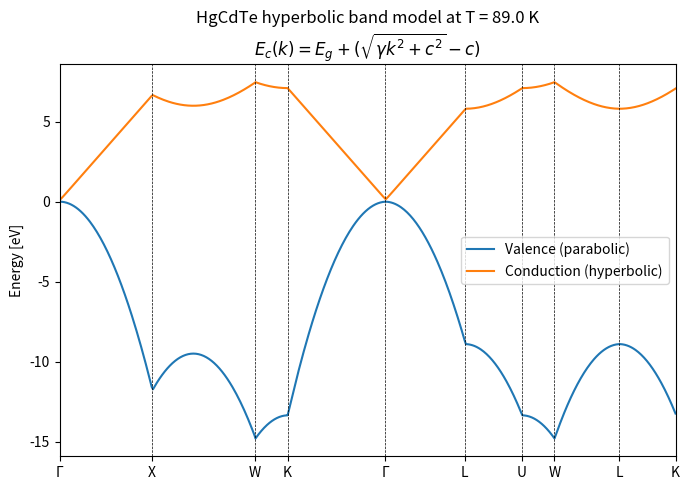
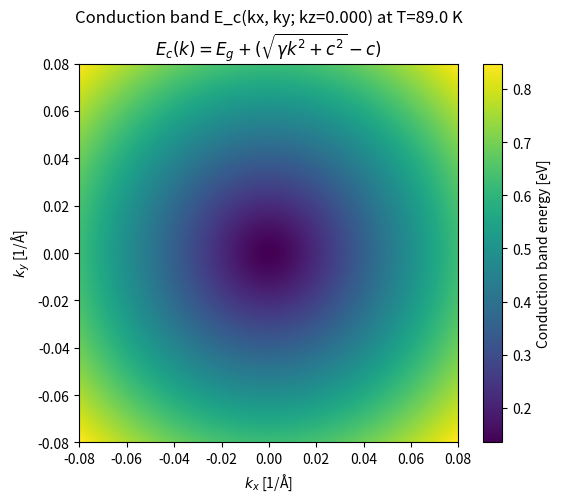

Source code (Python) for these figures, in order:
"""
hgcdte_hptb_model.py

Effective hyperbolic tight-binding / k·p model for HgCdTe,
following Krishnamurthy et al. (1995) for the conduction band
dispersion:

    E_c(k; T) = E_g(T) + [ sqrt(γ(T) * k^2 + c(T)^2) - c(T) ]

with (E_g, γ, c) taken from their Table II for a sample HgCdTe
alloy. See:
  S. Krishnamurthy et al., J. Electron. Mater. 24, 1121 (1995).

This script:
  * Interpolates E_g(T), γ(T), c(T) from the tabulated values.
  * Builds a high-symmetry k-path in the fcc Brillouin zone.
  * Plots valence + conduction band structure along that path.
  * Plots a 2D kx–ky slice of the conduction band as a density map.

You can later replace the (T, E_g, γ, c) arrays with those
appropriate for x = 0.44 once you have them.
"""

import numpy as np
import matplotlib.pyplot as plt
from dataclasses import dataclass
from typing import List, Tuple

# ------------------------------------------------------------
# Constants / units
# ------------------------------------------------------------

# We'll treat k in units of [1/Å], and energies in [eV].
# Handy constant for a parabolic valence band:
# ħ^2 / (2 m_e) ≈ 3.81 eV·Å^2
HBAR2_OVER_2ME_EV_A2 = 3.81


# ------------------------------------------------------------
# Parameters from Krishnamurthy et al. (Table II)
# (example alloy in the paper; swap once you have x=0.44 data)
# ------------------------------------------------------------

# Temperatures in K
T_TABLE = np.array([
      1.0,  10.0,  20.0,  30.0,  40.0,  50.0,  60.0,  70.0,
     80.0,  90.0, 100.0, 150.0, 200.0, 250.0, 300.0, 350.0,
    400.0, 450.0, 500.0, 550.0, 600.0
])

# Band gap E_g(T) in meV from Table II
EG_ME_V_TABLE = np.array([
    113.60, 112.67, 112.56, 114.44, 117.15, 120.42, 123.96,
    127.65, 131.44, 135.28, 139.17, 158.85, 178.73, 198.68,
    218.66, 238.65, 258.66, 278.67, 298.69, 318.71, 338.74
])

# γ(T) in eV·Å^2 (dimension inferred so that γ k^2 has units of eV)
GAMMA_EVA2_TABLE = np.array([
    47.7656, 47.7553, 47.7169, 47.6421, 47.5582, 47.4461,
    47.3310, 47.2091, 47.0821, 46.9418, 46.7964, 46.1544,
    45.5930, 45.2441, 45.1167, 45.3460, 46.0193, 47.3751,
    49.8338, 54.0581, 61.7125
])

# c(T) in eV
C_EV_TABLE = np.array([
    0.0588, 0.0588, 0.0592, 0.0598, 0.0607, 0.0615, 0.0624,
    0.0634, 0.0643, 0.0653, 0.0662, 0.0712, 0.0767, 0.0832,
    0.0908, 0.1000, 0.1115, 0.1263, 0.1468, 0.1763, 0.2238
])


@dataclass
class HgCdTeHyperbolicParams:
    """
    Effective parameters for the hyperbolic conduction-band model
    at a given temperature T.

    Attributes
    ----------
    T : float
        Temperature [K]
    Eg_eV : float
        Band gap [eV]
    gamma_eVA2 : float
        Hyperbolic γ parameter [eV·Å^2]
    c_eV : float
        Hyperbolic c parameter [eV]
    m_h_over_me : float
        Hole effective mass ratio (for a simple parabolic valence band)
    """
    T: float
    Eg_eV: float
    gamma_eVA2: float
    c_eV: float
    m_h_over_me: float = 0.30  # crude guess; adjust when you have data


def interpolate_hgcdte_params(T: float) -> HgCdTeHyperbolicParams:
    """
    Interpolate Eg(T), gamma(T), c(T) from the Krishnamurthy table.

    Parameters
    ----------
    T : float
        Temperature [K]

    Returns
    -------
    HgCdTeHyperbolicParams
        Interpolated parameters at temperature T.
    """
    # Clamp T to the table range to avoid extrapolation surprises.
    T_clamped = np.clip(T, T_TABLE.min(), T_TABLE.max())

    Eg_meV = np.interp(T_clamped, T_TABLE, EG_ME_V_TABLE)
    gamma_eVA2 = np.interp(T_clamped, T_TABLE, GAMMA_EVA2_TABLE)
    c_eV = np.interp(T_clamped, T_TABLE, C_EV_TABLE)

    Eg_eV = Eg_meV / 1000.0  # convert meV -> eV

    return HgCdTeHyperbolicParams(
        T=T_clamped,
        Eg_eV=Eg_eV,
        gamma_eVA2=gamma_eVA2,
        c_eV=c_eV,
        m_h_over_me=0.30,  # you can refine this later
    )


# ------------------------------------------------------------
# Band-structure formulas
# ------------------------------------------------------------

def conduction_energy(kvec: np.ndarray, p: HgCdTeHyperbolicParams) -> float:
    """
    Conduction band energy E_c(k; T) [eV] following
    Krishnamurthy's hyperbolic form:

        E_c(k; T) = E_g(T) + [ sqrt(γ(T) * k^2 + c(T)^2) - c(T) ],

    where k = |kvec| in units of [1/Å].

    Parameters
    ----------
    kvec : array-like, shape (3,)
        k-vector in reciprocal space [1/Å].
    p : HgCdTeHyperbolicParams
        Effective parameters at temperature T.

    Returns
    -------
    float
        Conduction band energy [eV], measured from the valence band maximum.
    """
    k = np.linalg.norm(kvec)
    return p.Eg_eV + (np.sqrt(p.gamma_eVA2 * k * k + p.c_eV**2) - p.c_eV)


def valence_energy(kvec: np.ndarray, p: HgCdTeHyperbolicParams) -> float:
    """
    Simple parabolic valence band:

        E_v(k; T) = - (ħ^2 / (2 m_h)) k^2,

    with m_h = m_h_over_me * m_e. This is a placeholder; the
    conduction band is the main physically-calibrated piece here.

    Parameters
    ----------
    kvec : array-like, shape (3,)
        k-vector in reciprocal space [1/Å].
    p : HgCdTeHyperbolicParams
        Effective parameters at temperature T.

    Returns
    -------
    float
        Valence band energy [eV], with E_v(0) = 0.
    """
    k = np.linalg.norm(kvec)
    alpha = HBAR2_OVER_2ME_EV_A2 / p.m_h_over_me  # eV·Å^2
    return -alpha * k * k


def band_energies(kvec: np.ndarray, p: HgCdTeHyperbolicParams) -> np.ndarray:
    """
    Return [E_v(k), E_c(k)] as a 2-element array [eV].

    Parameters
    ----------
    kvec : array-like, shape (3,)
    p : HgCdTeHyperbolicParams

    Returns
    -------
    np.ndarray, shape (2,)
        [valence_energy, conduction_energy].
    """
    Ev = valence_energy(kvec, p)
    Ec = conduction_energy(kvec, p)
    return np.array([Ev, Ec])


# ------------------------------------------------------------
# High-symmetry path (fcc)
# ------------------------------------------------------------

@dataclass
class KPoint:
    label: str
    coord: np.ndarray  # fractional coordinates in units of (2π/a)


def make_fcc_high_symmetry_points() -> List[KPoint]:
    """
    Define standard high-symmetry points in the fcc Brillouin zone
    in conventional cubic coordinates (fractional of 2π/a).

    Γ = (0, 0, 0)
    X = (0, 1, 0)
    L = (0.5, 0.5, 0.5)
    W = (1, 0.5, 0)
    K = (0.75, 0.75, 0)
    U = (1, 0.25, 0.25)
    """
    return [
        KPoint("Γ", np.array([0.0, 0.0, 0.0])),
        KPoint("X", np.array([0.0, 1.0, 0.0])),
        KPoint("W", np.array([1.0, 0.5, 0.0])),
        KPoint("K", np.array([0.75, 0.75, 0.0])),
        KPoint("Γ", np.array([0.0, 0.0, 0.0])),
        KPoint("L", np.array([0.5, 0.5, 0.5])),
        KPoint("U", np.array([1.0, 0.25, 0.25])),
        KPoint("W", np.array([1.0, 0.5, 0.0])),
        KPoint("L", np.array([0.5, 0.5, 0.5])),
        KPoint("K", np.array([0.75, 0.75, 0.0])),
    ]


def interpolate_k_path(
    kpoints: List[KPoint],
    n_points_per_segment: int = 60,
    a: float = 6.5,
) -> Tuple[np.ndarray, List[str], np.ndarray]:
    """
    Build a k-path through the high-symmetry points.

    Parameters
    ----------
    kpoints : list of KPoint
    n_points_per_segment : int
        Number of interpolation points per segment.
    a : float
        Lattice constant [Å]; k is scaled as (2π/a) * coord.

    Returns
    -------
    k_list : (N, 3) array
        k-vectors along the path [1/Å].
    labels : list of str
        High-symmetry point labels (for x-axis tick labels).
    k_dist : (N,) array
        Cumulative distance along the path [1/Å].
    """
    coords = np.array([kp.coord for kp in kpoints])
    labels = [kp.label for kp in kpoints]

    factor = 2.0 * np.pi / a
    coords_abs = factor * coords  # [1/Å]

    segments = []
    for i in range(len(coords_abs) - 1):
        k_start = coords_abs[i]
        k_end = coords_abs[i + 1]
        if i == 0:
            segment = np.linspace(k_start, k_end, n_points_per_segment, endpoint=False)
        else:
            segment = np.linspace(k_start, k_end, n_points_per_segment, endpoint=False)[1:]
        segments.append(segment)

    k_list = np.vstack(segments)  # (N, 3)

    # cumulative distance along path
    N = k_list.shape[0]
    k_dist = np.zeros(N)
    for i in range(1, N):
        dk = k_list[i] - k_list[i - 1]
        k_dist[i] = k_dist[i - 1] + np.linalg.norm(dk)

    return k_list, labels, k_dist


# ------------------------------------------------------------
# Plotting
# ------------------------------------------------------------

def plot_band_structure(
    params: HgCdTeHyperbolicParams,
    n_points_per_segment: int = 80,
    a: float = 6.5,
) -> None:
    """
    Compute and plot band structure along an fcc high-symmetry path.

    Parameters
    ----------
    params : HgCdTeHyperbolicParams
        Effective parameters at the chosen temperature.
    n_points_per_segment : int
        Sampling density per segment.
    a : float
        Lattice constant [Å].
    """
    kpoints = make_fcc_high_symmetry_points()
    k_list, labels, k_dist = interpolate_k_path(
        kpoints, n_points_per_segment=n_points_per_segment, a=a
    )

    E_vals = np.array([band_energies(k, params) for k in k_list])
    E_valence = E_vals[:, 0]
    E_conduction = E_vals[:, 1]

    # tick positions at high-symmetry points
    pts_per_seg = n_points_per_segment
    tick_positions = []
    tick_labels = []
    for i, kp in enumerate(kpoints):
        if i == 0:
            idx = 0
        else:
            idx = i * (pts_per_seg - 1)
        idx = min(idx, len(k_dist) - 1)
        tick_positions.append(k_dist[idx])
        tick_labels.append(kp.label)

    fig, ax = plt.subplots(figsize=(7, 5))
    ax.plot(k_dist, E_valence, lw=1.5, label="Valence (parabolic)")
    ax.plot(k_dist, E_conduction, lw=1.5, label="Conduction (hyperbolic)")

    for x in tick_positions:
        ax.axvline(x=x, color="k", linewidth=0.5, linestyle="--")

    ax.set_xticks(tick_positions)
    ax.set_xticklabels(tick_labels)
    ax.set_ylabel("Energy [eV]")
    ax.set_xlim(k_dist[0], k_dist[-1])
    ax.set_title(
        f"HgCdTe hyperbolic band model at T = {params.T:.1f} K\n"
        r"$E_c(k) = E_g + (\sqrt{\gamma k^2 + c^2} - c)$"
    )
    ax.legend()
    plt.tight_layout()
    plt.show()


def plot_2d_conduction_map(
    params: HgCdTeHyperbolicParams,
    nk: int = 201,
    kz: float = 0.0,
    kmax: float = 0.1,
) -> None:
    """
    Plot a 2D kx–ky slice of the conduction band as a density map.

    Parameters
    ----------
    params : HgCdTeHyperbolicParams
    nk : int
        Number of grid points in each direction.
    kz : float
        Fixed kz [1/Å].
    kmax : float
        Maximum |kx| and |ky| sampled [1/Å].
    """
    kx_vals = np.linspace(-kmax, kmax, nk)
    ky_vals = np.linspace(-kmax, kmax, nk)

    E_map = np.zeros((nk, nk))

    for ix, kx in enumerate(kx_vals):
        for iy, ky in enumerate(ky_vals):
            kvec = np.array([kx, ky, kz])
            Ec = conduction_energy(kvec, params)
            E_map[iy, ix] = Ec  # iy = row (y), ix = col (x)

    fig, ax = plt.subplots(figsize=(6, 5))
    im = ax.imshow(
        E_map,
        origin="lower",
        extent=[kx_vals[0], kx_vals[-1], ky_vals[0], ky_vals[-1]],
        aspect="equal",
    )
    cbar = fig.colorbar(im, ax=ax)
    cbar.set_label("Conduction band energy [eV]")

    ax.set_title(
        f"Conduction band E_c(kx, ky; kz={kz:.3f}) at T={params.T:.1f} K\n"
        r"$E_c(k) = E_g + (\sqrt{\gamma k^2 + c^2} - c)$"
    )
    ax.set_xlabel(r"$k_x$ [1/Å]")
    ax.set_ylabel(r"$k_y$ [1/Å]")

    plt.tight_layout()
    plt.show()


# ------------------------------------------------------------
# Main
# ------------------------------------------------------------

if __name__ == "__main__":
    # Choose an operating temperature close to Roman darks
    T_oper = 89.0  # K (example; adjust as appropriate)
    params = interpolate_hgcdte_params(T_oper)

    print(f"Interpolated parameters at T = {params.T:.1f} K:")
    print(f"  Eg(T)   = {params.Eg_eV:.4f} eV")
    print(f"  gamma(T)= {params.gamma_eVA2:.4f} eV·Å^2")
    print(f"  c(T)    = {params.c_eV:.4f} eV")

    # 1) Band structure along high-symmetry path
    plot_band_structure(params, n_points_per_segment=80, a=6.5)

    # 2) 2D kx–ky conduction-band map
    plot_2d_conduction_map(params, nk=201, kz=0.0, kmax=0.08)
